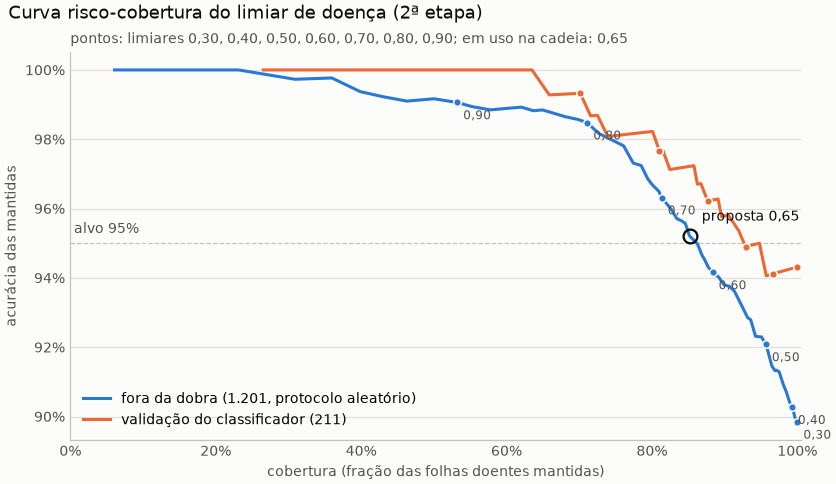

The data file committed next to this chart (first rows):
fonte, limiar, mantidas, cobertura, acuracia, risco, ic95_baixo, ic95_alto, cobertura_saudavel, cobertura_ferrugem, cobertura_bicho_mineiro, cobertura_phoma, cobertura_cercosporiose
fora_da_dobra, 0.25, 1201, 1, 0.8984, 0.1016, 0.88, 0.9143, , 1, 1, 1, 1
fora_da_dobra, 0.26, 1201, 1, 0.8984, 0.1016, 0.88, 0.9143, , 1, 1, 1, 1
fora_da_dobra, 0.27, 1201, 1, 0.8984, 0.1016, 0.88, 0.9143, , 1, 1, 1, 1
fora_da_dobra, 0.28, 1201, 1, 0.8984, 0.1016, 0.88, 0.9143, , 1, 1, 1, 1
fora_da_dobra, 0.29, 1201, 1, 0.8984, 0.1016, 0.88, 0.9143, , 1, 1, 1, 1
fora_da_dobra, 0.3, 1201, 1, 0.8984, 0.1016, 0.88, 0.9143, , 1, 1, 1, 1
fora_da_dobra, 0.31, 1201, 1, 0.8984, 0.1016, 0.88, 0.9143, , 1, 1, 1, 1
fora_da_dobra, 0.32, 1200, 0.9992, 0.8983, 0.1017, 0.8799, 0.9142, , 1, 1, 0.9966, 1
fora_da_dobra, 0.33, 1200, 0.9992, 0.8983, 0.1017, 0.8799, 0.9142, , 1, 1, 0.9966, 1
fora_da_dobra, 0.34, 1199, 0.9983, 0.8991, 0.1009, 0.8807, 0.9149, , 1, 0.997, 0.9966, 1
fora_da_dobra, 0.35, 1197, 0.9967, 0.8997, 0.1003, 0.8814, 0.9155, , 1, 0.9939, 0.9932, 1
fora_da_dobra, 0.36, 1197, 0.9967, 0.8997, 0.1003, 0.8814, 0.9155, , 1, 0.9939, 0.9932, 1
fora_da_dobra, 0.37, 1197, 0.9967, 0.8997, 0.1003, 0.8814, 0.9155, , 1, 0.9939, 0.9932, 1
fora_da_dobra, 0.38, 1196, 0.9958, 0.9005, 0.0995, 0.8822, 0.9162, , 0.9978, 0.9939, 0.9932, 1
fora_da_dobra, 0.39, 1194, 0.9942, 0.902, 0.09799, 0.8838, 0.9176, , 0.9956, 0.9939, 0.9932, 0.992
fora_da_dobra, 0.4, 1192, 0.9925, 0.9027, 0.09731, 0.8845, 0.9182, , 0.9956, 0.9878, 0.9932, 0.992
fora_da_dobra, 0.41, 1190, 0.9908, 0.9034, 0.09664, 0.8853, 0.9189, , 0.9933, 0.9848, 0.9932, 0.992
fora_da_dobra, 0.42, 1187, 0.9883, 0.9048, 0.0952, 0.8868, 0.9202, , 0.9911, 0.9818, 0.9899, 0.992
fora_da_dobra, 0.43, 1183, 0.985, 0.907, 0.09298, 0.8891, 0.9223, , 0.9889, 0.9787, 0.9865, 0.984
fora_da_dobra, 0.44, 1178, 0.9808, 0.9092, 0.09083, 0.8914, 0.9243, , 0.9867, 0.9696, 0.9865, 0.976
fora_da_dobra, 0.45, 1171, 0.975, 0.9129, 0.08711, 0.8954, 0.9277, , 0.9823, 0.9574, 0.9865, 0.968
fora_da_dobra, 0.46, 1166, 0.9709, 0.9134, 0.08662, 0.8958, 0.9282, , 0.9756, 0.9574, 0.9865, 0.952
fora_da_dobra, 0.47, 1164, 0.9692, 0.9132, 0.08677, 0.8957, 0.9281, , 0.9734, 0.9544, 0.9865, 0.952
fora_da_dobra, 0.48, 1159, 0.965, 0.9146, 0.08542, 0.8971, 0.9293, , 0.9667, 0.9514, 0.9865, 0.944
fora_da_dobra, 0.49, 1153, 0.96, 0.9185, 0.08153, 0.9013, 0.9329, , 0.9623, 0.9483, 0.9831, 0.928
fora_da_dobra, 0.5, 1149, 0.9567, 0.9208, 0.0792, 0.9037, 0.9351, , 0.9623, 0.9362, 0.9831, 0.928
fora_da_dobra, 0.51, 1142, 0.9509, 0.9229, 0.07706, 0.906, 0.937, , 0.9534, 0.9301, 0.9831, 0.92
fora_da_dobra, 0.52, 1132, 0.9425, 0.9231, 0.07686, 0.9062, 0.9373, , 0.9468, 0.9179, 0.9831, 0.896
fora_da_dobra, 0.53, 1124, 0.9359, 0.9279, 0.07206, 0.9113, 0.9416, , 0.9357, 0.9179, 0.9797, 0.88
fora_da_dobra, 0.54, 1119, 0.9317, 0.9285, 0.07149, 0.9119, 0.9422, , 0.9313, 0.9119, 0.9797, 0.872
fora_da_dobra, 0.55, 1106, 0.9209, 0.9331, 0.06691, 0.9168, 0.9464, , 0.9202, 0.9027, 0.9797, 0.832
fora_da_dobra, 0.56, 1097, 0.9134, 0.9362, 0.06381, 0.9201, 0.9492, , 0.9135, 0.8967, 0.9797, 0.8
fora_da_dobra, 0.57, 1089, 0.9067, 0.9376, 0.06244, 0.9216, 0.9504, , 0.9069, 0.8875, 0.9764, 0.792
fora_da_dobra, 0.58, 1080, 0.8993, 0.938, 0.06204, 0.922, 0.9509, , 0.9002, 0.8784, 0.973, 0.776
fora_da_dobra, 0.59, 1071, 0.8918, 0.9402, 0.05976, 0.9244, 0.9529, , 0.8958, 0.8693, 0.9696, 0.752
fora_da_dobra, 0.6, 1061, 0.8834, 0.9416, 0.05844, 0.9258, 0.9542, , 0.8869, 0.8632, 0.9696, 0.72
fora_da_dobra, 0.61, 1054, 0.8776, 0.9431, 0.05693, 0.9274, 0.9555, , 0.8758, 0.8571, 0.9696, 0.72
fora_da_dobra, 0.62, 1047, 0.8718, 0.9456, 0.05444, 0.9301, 0.9577, , 0.8714, 0.848, 0.9696, 0.704
fora_da_dobra, 0.63, 1044, 0.8693, 0.9464, 0.05364, 0.931, 0.9585, , 0.8692, 0.845, 0.9662, 0.704
fora_da_dobra, 0.64, 1036, 0.8626, 0.9498, 0.05019, 0.9348, 0.9615, , 0.8625, 0.8359, 0.9628, 0.696
fora_da_dobra, 0.65, 1023, 0.8518, 0.9521, 0.0479, 0.9372, 0.9636, , 0.8537, 0.8237, 0.9561, 0.672
fora_da_dobra, 0.66, 1016, 0.846, 0.9557, 0.04429, 0.9412, 0.9667, , 0.847, 0.8237, 0.9459, 0.664
fora_da_dobra, 0.67, 1010, 0.841, 0.9564, 0.04356, 0.942, 0.9674, , 0.8404, 0.8146, 0.9459, 0.664
fora_da_dobra, 0.68, 1002, 0.8343, 0.9571, 0.04291, 0.9427, 0.968, , 0.8315, 0.8055, 0.9426, 0.664
fora_da_dobra, 0.69, 993, 0.8268, 0.9597, 0.04028, 0.9456, 0.9703, , 0.8248, 0.7964, 0.9426, 0.64
fora_da_dobra, 0.7, 977, 0.8135, 0.9632, 0.03685, 0.9494, 0.9733, , 0.816, 0.7812, 0.9324, 0.608
fora_da_dobra, 0.71, 972, 0.8093, 0.965, 0.03498, 0.9515, 0.9749, , 0.8115, 0.7751, 0.9324, 0.6
fora_da_dobra, 0.72, 962, 0.801, 0.9667, 0.03326, 0.9534, 0.9763, , 0.8049, 0.772, 0.9257, 0.568
fora_da_dobra, 0.73, 954, 0.7943, 0.9686, 0.03145, 0.9555, 0.9779, , 0.8027, 0.7629, 0.9223, 0.544
fora_da_dobra, 0.74, 943, 0.7852, 0.9724, 0.02757, 0.9599, 0.9811, , 0.7916, 0.7568, 0.9189, 0.52
fora_da_dobra, 0.75, 930, 0.7744, 0.9731, 0.02688, 0.9606, 0.9817, , 0.7783, 0.7447, 0.9088, 0.52
fora_da_dobra, 0.76, 914, 0.761, 0.9781, 0.02188, 0.9664, 0.9858, , 0.7672, 0.7234, 0.9054, 0.496
fora_da_dobra, 0.77, 904, 0.7527, 0.979, 0.02102, 0.9674, 0.9865, , 0.7627, 0.7112, 0.9054, 0.464
fora_da_dobra, 0.78, 894, 0.7444, 0.9799, 0.02013, 0.9684, 0.9872, , 0.7539, 0.6991, 0.902, 0.456
fora_da_dobra, 0.79, 873, 0.7269, 0.9817, 0.01833, 0.9704, 0.9887, , 0.7384, 0.6657, 0.8953, 0.448
fora_da_dobra, 0.8, 854, 0.7111, 0.9848, 0.01522, 0.9741, 0.9911, , 0.7228, 0.6505, 0.8784, 0.432
fora_da_dobra, 0.81, 839, 0.6986, 0.9857, 0.0143, 0.9752, 0.9918, , 0.7051, 0.6413, 0.8716, 0.416
fora_da_dobra, 0.82, 817, 0.6803, 0.9865, 0.01346, 0.9761, 0.9925, , 0.6763, 0.6261, 0.8716, 0.384
fora_da_dobra, 0.83, 799, 0.6653, 0.9875, 0.01252, 0.9771, 0.9932, , 0.6652, 0.5957, 0.8649, 0.376
fora_da_dobra, 0.84, 780, 0.6495, 0.9885, 0.01154, 0.9782, 0.9939, , 0.643, 0.5775, 0.8615, 0.36
... 90 more rows
